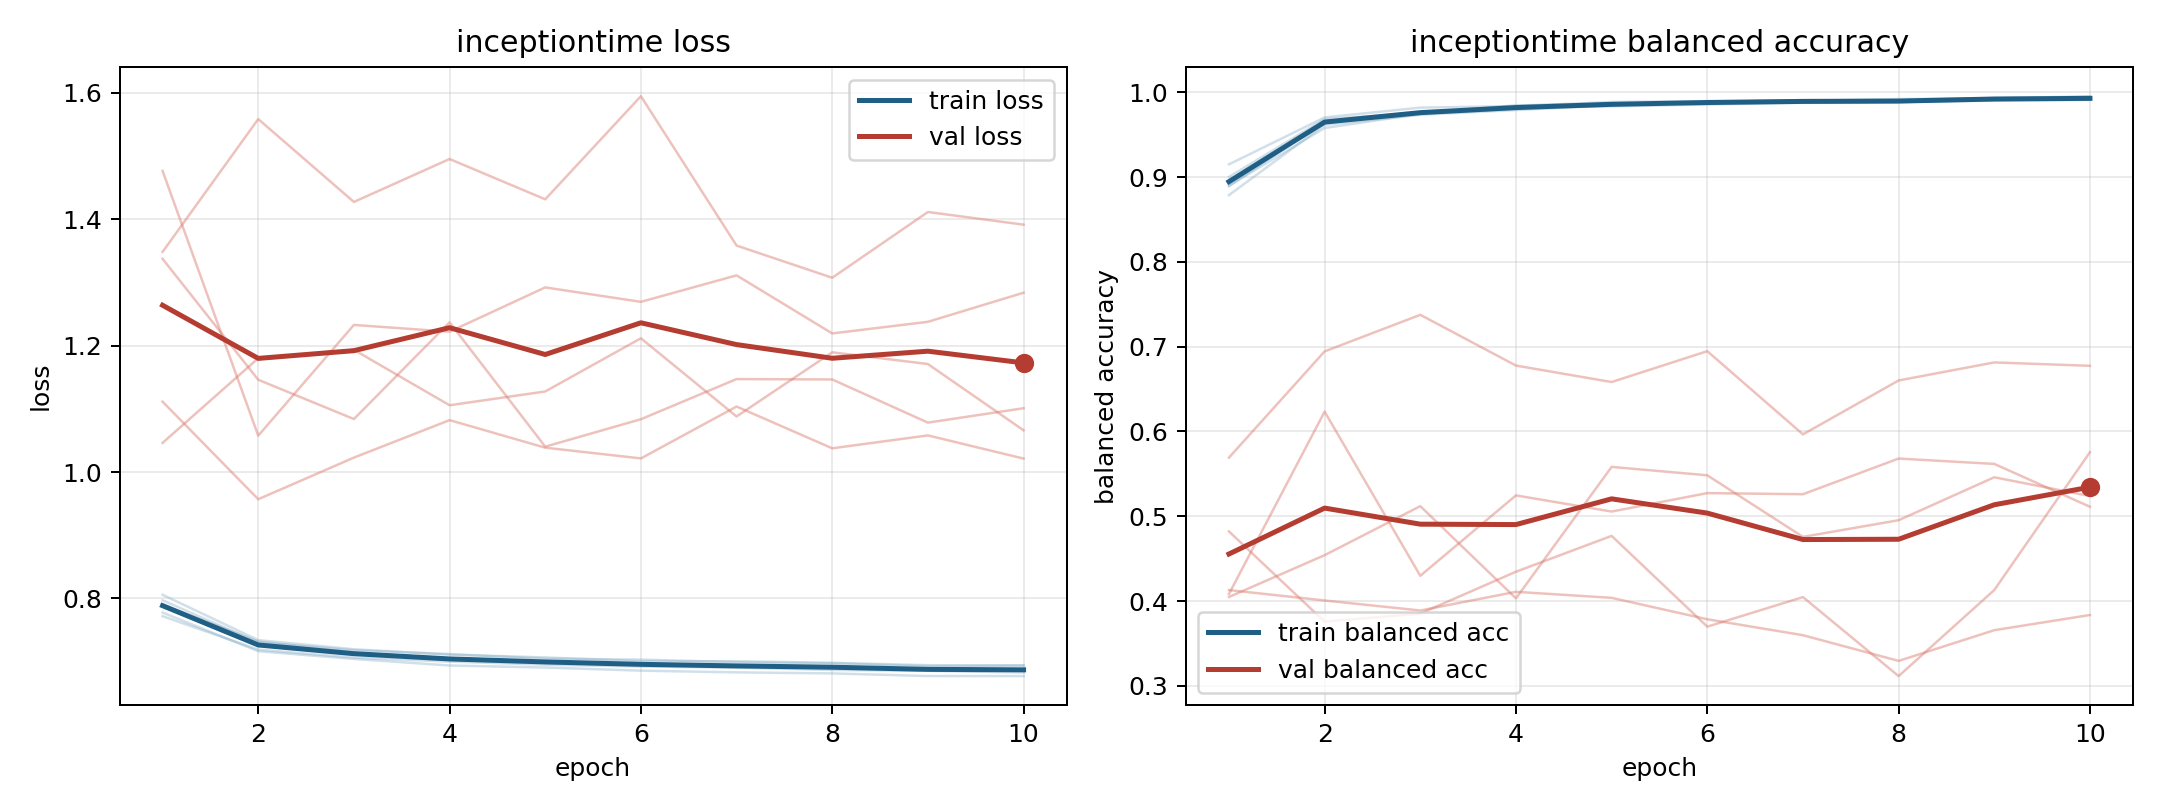

Values plotted in this chart, from the file beside it:
model, fold, epoch, train_loss, train_balanced_accuracy, val_loss, val_balanced_accuracy
inceptiontime, 1, 1, 0.7778, 0.9004, 1.476, 0.4083
inceptiontime, 1, 2, 0.7166, 0.9686, 1.058, 0.6234
inceptiontime, 1, 3, 0.7044, 0.9756, 1.233, 0.4298
inceptiontime, 1, 4, 0.694, 0.9848, 1.222, 0.5246
inceptiontime, 1, 5, 0.6908, 0.9867, 1.292, 0.5055
inceptiontime, 1, 6, 0.6858, 0.9888, 1.269, 0.5273
inceptiontime, 1, 7, 0.6832, 0.9908, 1.311, 0.526
inceptiontime, 1, 8, 0.6815, 0.9906, 1.219, 0.5681
inceptiontime, 1, 9, 0.6774, 0.9935, 1.238, 0.5618
inceptiontime, 1, 10, 0.6772, 0.9937, 1.284, 0.5112
inceptiontime, 2, 1, 0.7972, 0.8895, 1.337, 0.4048
inceptiontime, 2, 2, 0.7304, 0.9661, 1.146, 0.4541
inceptiontime, 2, 3, 0.7182, 0.9749, 1.084, 0.5119
inceptiontime, 2, 4, 0.712, 0.9804, 1.237, 0.4031
inceptiontime, 2, 5, 0.7048, 0.9861, 1.04, 0.5582
inceptiontime, 2, 6, 0.7033, 0.9881, 1.084, 0.5483
inceptiontime, 2, 7, 0.6992, 0.9904, 1.147, 0.4757
inceptiontime, 2, 8, 0.6974, 0.9889, 1.146, 0.4953
inceptiontime, 2, 9, 0.693, 0.9931, 1.078, 0.546
inceptiontime, 2, 10, 0.6944, 0.9929, 1.101, 0.5238
inceptiontime, 3, 1, 0.772, 0.9152, 1.348, 0.4129
inceptiontime, 3, 2, 0.7191, 0.9705, 1.558, 0.4006
inceptiontime, 3, 3, 0.7065, 0.9821, 1.427, 0.3888
inceptiontime, 3, 4, 0.7002, 0.9839, 1.495, 0.4109
inceptiontime, 3, 5, 0.6953, 0.9888, 1.431, 0.4038
inceptiontime, 3, 6, 0.6924, 0.9899, 1.594, 0.3785
inceptiontime, 3, 7, 0.6906, 0.99, 1.358, 0.3597
inceptiontime, 3, 8, 0.6869, 0.9922, 1.307, 0.3293
inceptiontime, 3, 9, 0.6855, 0.9929, 1.411, 0.3656
inceptiontime, 3, 10, 0.6829, 0.9956, 1.391, 0.3835
inceptiontime, 4, 1, 0.8059, 0.8789, 1.111, 0.5692
inceptiontime, 4, 2, 0.7341, 0.9619, 0.957, 0.6945
inceptiontime, 4, 3, 0.7197, 0.9737, 1.023, 0.7377
inceptiontime, 4, 4, 0.7111, 0.9793, 1.082, 0.6778
inceptiontime, 4, 5, 0.7067, 0.9848, 1.039, 0.6583
inceptiontime, 4, 6, 0.7008, 0.988, 1.022, 0.6948
inceptiontime, 4, 7, 0.7007, 0.9882, 1.104, 0.5966
inceptiontime, 4, 8, 0.6983, 0.9886, 1.038, 0.6602
inceptiontime, 4, 9, 0.6945, 0.9912, 1.058, 0.6815
inceptiontime, 4, 10, 0.6936, 0.9918, 1.021, 0.6775
inceptiontime, 5, 1, 0.7905, 0.8899, 1.046, 0.4821
inceptiontime, 5, 2, 0.732, 0.9581, 1.18, 0.3756
inceptiontime, 5, 3, 0.7147, 0.9746, 1.193, 0.3852
inceptiontime, 5, 4, 0.7046, 0.9824, 1.106, 0.4346
inceptiontime, 5, 5, 0.7005, 0.9836, 1.127, 0.4769
inceptiontime, 5, 6, 0.6969, 0.9858, 1.212, 0.3698
inceptiontime, 5, 7, 0.6931, 0.9878, 1.088, 0.4046
inceptiontime, 5, 8, 0.6922, 0.9888, 1.189, 0.3114
inceptiontime, 5, 9, 0.6891, 0.9904, 1.171, 0.413
inceptiontime, 5, 10, 0.6876, 0.9912, 1.066, 0.5756
